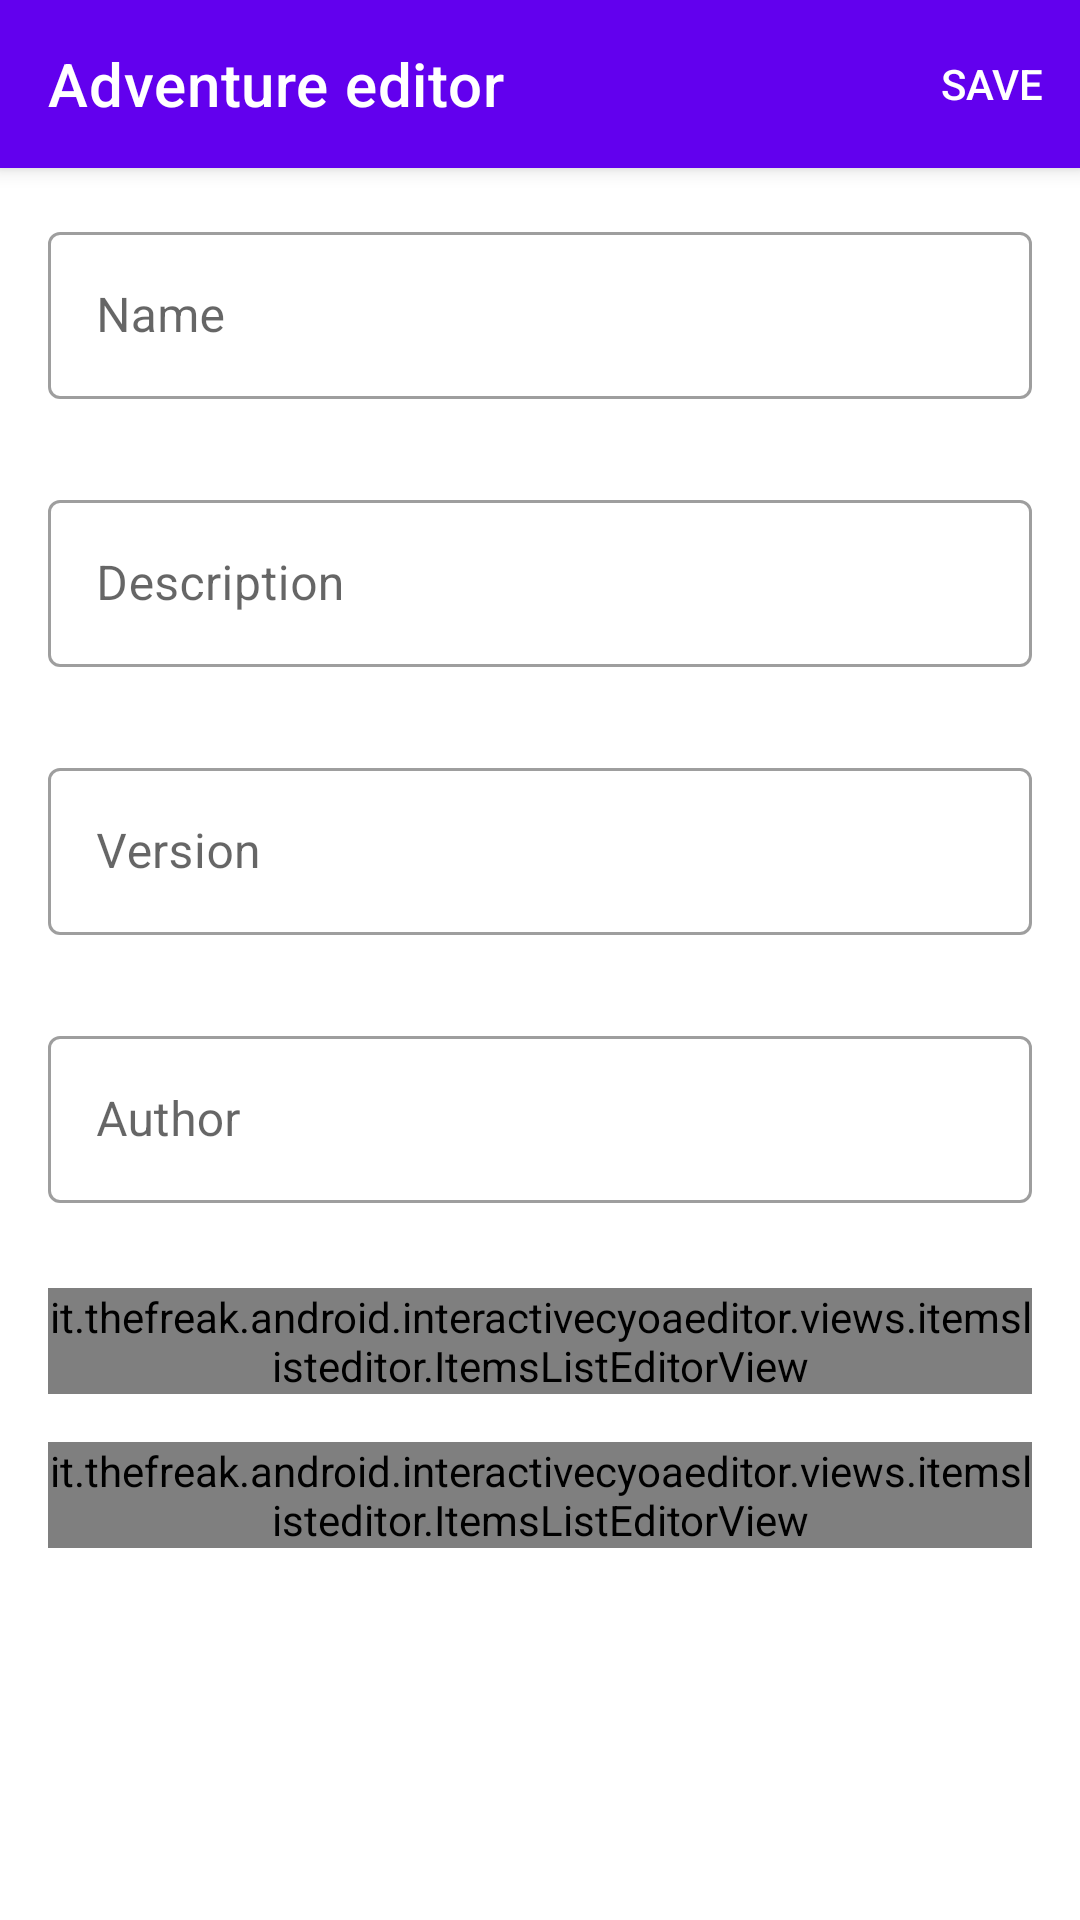

Produce the Android XML layout that renders to this screen, including the resource entries it uses.
<!-- AndroidManifest.xml: application theme Theme.InteractiveCYOAEditor -->
<!-- res/layout/adventure_form_fragment.xml -->
<?xml version="1.0" encoding="utf-8"?>
<androidx.coordinatorlayout.widget.CoordinatorLayout xmlns:android="http://schemas.android.com/apk/res/android"
    xmlns:app="http://schemas.android.com/apk/res-auto"
    android:layout_width="match_parent"
    android:layout_height="match_parent">
    <com.google.android.material.appbar.AppBarLayout
        android:layout_width="match_parent"
        android:layout_height="wrap_content">
        <com.google.android.material.appbar.MaterialToolbar
            android:id="@+id/topAppBar"
            android:layout_width="match_parent"
            android:layout_height="?attr/actionBarSize"
            app:title="@string/adventure_form_fragment_title"
            app:menu="@menu/editor_menu"
            app:navigationIcon="@drawable/ic_baseline_arrow_back_24"
            style="@style/Widget.MaterialComponents.Toolbar.Primary" />
    </com.google.android.material.appbar.AppBarLayout>

    <androidx.core.widget.NestedScrollView
        android:layout_width="match_parent"
        android:layout_height="match_parent"
        android:background="?android:attr/windowBackground"
        app:layout_behavior="@string/appbar_scrolling_view_behavior">

        <androidx.constraintlayout.widget.ConstraintLayout
            android:layout_width="match_parent"
            android:layout_height="match_parent">

            <com.google.android.material.textfield.TextInputLayout
                android:id="@+id/name_field_layout"
                style="@style/Widget.MaterialComponents.TextInputLayout.OutlinedBox"
                android:layout_width="0dp"
                android:layout_height="wrap_content"
                android:layout_marginStart="16dp"
                android:layout_marginTop="16dp"
                android:layout_marginEnd="16dp"
                android:visibility="visible"
                app:endIconMode="clear_text"
                app:errorEnabled="true"
                app:layout_constraintEnd_toEndOf="parent"
                app:layout_constraintStart_toStartOf="parent"
                app:layout_constraintTop_toTopOf="parent">

                <com.google.android.material.textfield.TextInputEditText
                    android:id="@+id/name_field"
                    android:layout_width="match_parent"
                    android:layout_height="wrap_content"
                    android:hint="@string/name_field_hint"
                    android:inputType="textPersonName"
                    android:maxLines="1" />
            </com.google.android.material.textfield.TextInputLayout>

            <com.google.android.material.textfield.TextInputLayout
                android:id="@+id/description_field_layout"
                style="@style/Widget.MaterialComponents.TextInputLayout.OutlinedBox"
                android:layout_width="0dp"
                android:layout_height="wrap_content"
                android:layout_marginStart="16dp"
                android:layout_marginTop="8dp"
                android:layout_marginEnd="16dp"
                android:visibility="visible"
                app:endIconMode="clear_text"
                app:errorEnabled="true"
                app:layout_constraintEnd_toEndOf="parent"
                app:layout_constraintStart_toStartOf="parent"
                app:layout_constraintTop_toBottomOf="@+id/name_field_layout">

                <com.google.android.material.textfield.TextInputEditText
                    android:id="@+id/description_field"
                    android:layout_width="match_parent"
                    android:layout_height="wrap_content"
                    android:hint="@string/description_field_hint"
                    android:inputType="textMultiLine" />
            </com.google.android.material.textfield.TextInputLayout>

            <com.google.android.material.textfield.TextInputLayout
                android:id="@+id/version_field_layout"
                style="@style/Widget.MaterialComponents.TextInputLayout.OutlinedBox"
                android:layout_width="0dp"
                android:layout_height="wrap_content"
                android:layout_marginStart="16dp"
                android:layout_marginTop="8dp"
                android:layout_marginEnd="16dp"
                android:visibility="visible"
                app:endIconMode="clear_text"
                app:errorEnabled="true"
                app:layout_constraintEnd_toEndOf="parent"
                app:layout_constraintStart_toStartOf="parent"
                app:layout_constraintTop_toBottomOf="@id/description_field_layout">

                <com.google.android.material.textfield.TextInputEditText
                    android:id="@+id/version_field"
                    android:layout_width="match_parent"
                    android:layout_height="wrap_content"
                    android:hint="@string/version_field_hint"
                    android:inputType="text" />
            </com.google.android.material.textfield.TextInputLayout>

            <com.google.android.material.textfield.TextInputLayout
                android:id="@+id/author_field_layout"
                style="@style/Widget.MaterialComponents.TextInputLayout.OutlinedBox"
                android:layout_width="0dp"
                android:layout_height="wrap_content"
                android:layout_marginStart="16dp"
                android:layout_marginTop="8dp"
                android:layout_marginEnd="16dp"
                android:visibility="visible"
                app:endIconMode="clear_text"
                app:errorEnabled="true"
                app:layout_constraintEnd_toEndOf="parent"
                app:layout_constraintStart_toStartOf="parent"
                app:layout_constraintTop_toBottomOf="@+id/version_field_layout">

                <com.google.android.material.textfield.TextInputEditText
                    android:id="@+id/author_field"
                    android:layout_width="match_parent"
                    android:layout_height="wrap_content"
                    android:hint="@string/author_field_hint"
                    android:inputType="textPersonName" />
            </com.google.android.material.textfield.TextInputLayout>

            <it.thefreak.android.interactivecyoaeditor.views.itemslisteditor.ItemsListEditorView
                android:id="@+id/points_list"
                android:layout_width="match_parent"
                android:layout_height="wrap_content"
                android:layout_marginStart="16dp"
                android:layout_marginTop="8dp"
                android:layout_marginEnd="16dp"
                app:layout_constraintEnd_toEndOf="parent"
                app:layout_constraintStart_toStartOf="parent"
                app:layout_constraintTop_toBottomOf="@+id/author_field_layout"
                app:title_text="@string/points_list_view_title" />

            <it.thefreak.android.interactivecyoaeditor.views.itemslisteditor.ItemsListEditorView
                android:id="@+id/adventure_nodes_list"
                android:layout_width="match_parent"
                android:layout_height="wrap_content"
                android:layout_marginStart="16dp"
                android:layout_marginTop="16dp"
                android:layout_marginEnd="16dp"
                android:layout_marginBottom="16dp"
                app:layout_constraintBottom_toBottomOf="parent"
                app:layout_constraintEnd_toEndOf="parent"
                app:layout_constraintStart_toStartOf="parent"
                app:layout_constraintTop_toBottomOf="@+id/points_list"
                app:title_text="@string/adventure_nodes_list_view_title" />

        </androidx.constraintlayout.widget.ConstraintLayout>
    </androidx.core.widget.NestedScrollView>
</androidx.coordinatorlayout.widget.CoordinatorLayout>
<!-- resources referenced by this layout -->
<resources>
  <string name="adventure_form_fragment_title">Adventure editor</string>
  <string name="adventure_nodes_list_view_title">Adventure nodes</string>
  <string name="author_field_hint">Author</string>
  <string name="description_field_hint">Description</string>
  <string name="name_field_hint">Name</string>
  <string name="points_list_view_title">Points</string>
  <string name="version_field_hint">Version</string>
  <style name="Theme.InteractiveCYOAEditor" parent="Theme.MaterialComponents.Light.NoActionBar">
          
          <item name="colorPrimary">@color/purple_500</item>
          <item name="colorPrimaryVariant">@color/purple_700</item>
          <item name="colorOnPrimary">@color/white</item>
          
          <item name="colorSecondary">@color/teal_200</item>
          <item name="colorSecondaryVariant">@color/teal_700</item>
          <item name="colorOnSecondary">@color/black</item>
          
          <item name="android:statusBarColor" tools:targetApi="l">?attr/colorPrimaryVariant</item>
          
      </style>
  <!-- not gathered from this repository: default colours our renderer supplied (Android Studio template values) -->
  <color name="purple_500">#FF6200EE</color>
  <color name="purple_700">#FF3700B3</color>
  <color name="teal_200">#FF03DAC5</color>
  <color name="teal_700">#FF018786</color>
  <color name="black">#FF000000</color>
  <color name="white">#FFFFFFFF</color>
</resources>
